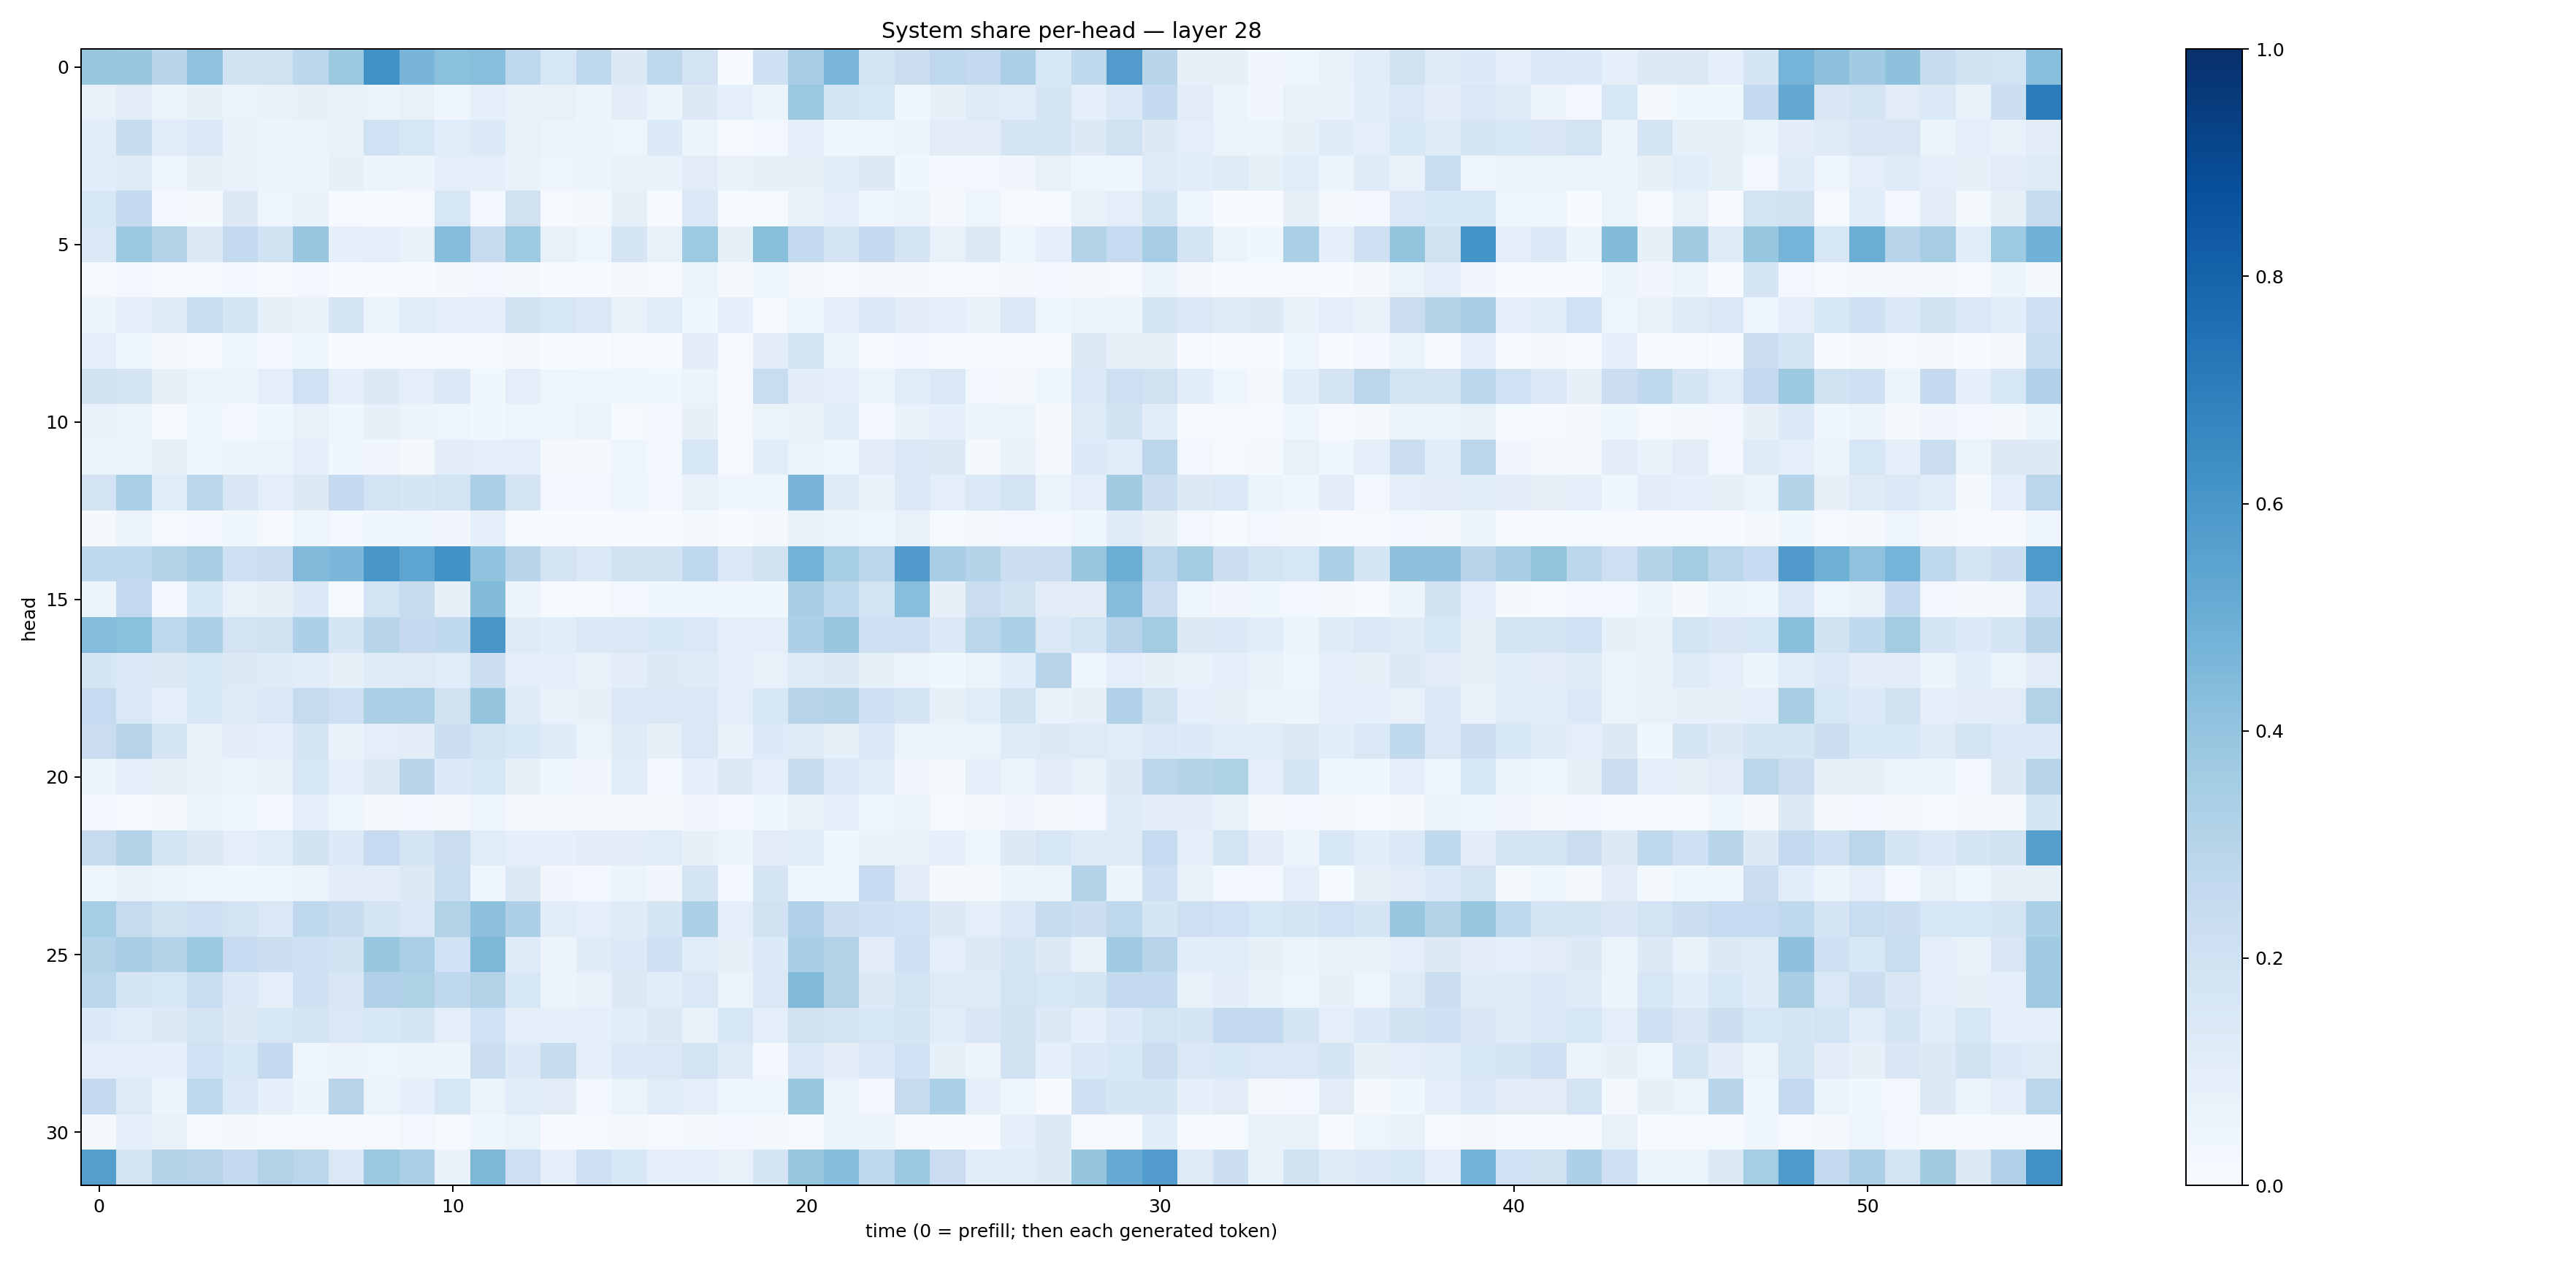

The data file committed next to this chart (first rows):
0.3929875, 0.38441908, 0.28982204, 0.40920147, 0.19239041, 0.19561844, 0.2808844, 0.37881443, 0.62568927, 0.4684721, 0.42111948, 0.42766473, 0.27630588, 0.1586555, 0.27293006, 0.13069445, 0.26973122, 0.18162589, 0.004855031, 0.21077351, 0.34995514, 0.46410933, 0.17910266, 0.2197158
0.07131, 0.1114, 0.06565, 0.08242, 0.06627, 0.06702, 0.08039, 0.0719, 0.06563, 0.07278, 0.04523, 0.0877, 0.0777, 0.07713, 0.05953, 0.1037, 0.05255, 0.1318, 0.08711, 0.0514, 0.3822, 0.1837, 0.1598, 0.04455
0.1073, 0.2368, 0.1074, 0.1394, 0.06677, 0.05833, 0.06456, 0.07533, 0.2021, 0.1619, 0.1162, 0.1348, 0.073, 0.06569, 0.05128, 0.04962, 0.1344, 0.05421, 0.01085, 0.0309, 0.09753, 0.04097, 0.04378, 0.05762
0.1078, 0.1234, 0.05045, 0.08343, 0.07684, 0.06103, 0.05098, 0.08101, 0.05361, 0.05598, 0.09722, 0.09095, 0.06858, 0.05032, 0.05926, 0.07256, 0.06676, 0.1099, 0.0687, 0.07928, 0.08208, 0.1062, 0.1316, 0.036
0.1544, 0.257, 0.02898, 0.01995, 0.1325, 0.04194, 0.07029, 0.01023, 0.006403, 0.013, 0.1575, 0.02645, 0.1955, 0.01112, 0.01758, 0.0836, 0.01032, 0.1454, 0.008794, 0.01552, 0.07621, 0.09276, 0.04214, 0.05571
0.1446, 0.3789, 0.305, 0.126, 0.2579, 0.1952, 0.3897, 0.09172, 0.09376, 0.06702, 0.4315, 0.2459, 0.3733, 0.07156, 0.04922, 0.1682, 0.07103, 0.3745, 0.0824, 0.4225, 0.2544, 0.1815, 0.2511, 0.1797
0.008718, 0.0299, 0.01092, 0.01432, 0.02897, 0.008151, 0.02771, 0.004396, 0.005638, 0.006476, 0.02097, 0.024, 0.0207, 0.006109, 0.004944, 0.02064, 0.01049, 0.05788, 0.01931, 0.04215, 0.02101, 0.01227, 0.02216, 0.02018
0.05475, 0.09815, 0.118, 0.2314, 0.1644, 0.0849, 0.0679, 0.1784, 0.06133, 0.1134, 0.09784, 0.08756, 0.1894, 0.1637, 0.1439, 0.0755, 0.116, 0.03782, 0.0861, 0.0152, 0.04725, 0.09892, 0.1368, 0.1025
0.09552, 0.03777, 0.02135, 0.01008, 0.04142, 0.0303, 0.04002, 0.004502, 0.005767, 0.008207, 0.008693, 0.01297, 0.01869, 0.00186, 0.002333, 0.01191, 0.002275, 0.1044, 0.008737, 0.1048, 0.1814, 0.05196, 0.01072, 0.02611
0.1952, 0.1706, 0.0849, 0.06155, 0.05111, 0.09513, 0.1997, 0.08772, 0.13, 0.09734, 0.133, 0.03538, 0.09459, 0.04975, 0.0392, 0.04574, 0.03657, 0.05797, 0.01133, 0.2316, 0.1029, 0.08824, 0.05596, 0.1168
0.06672, 0.05345, 0.01229, 0.04556, 0.02758, 0.03648, 0.07165, 0.04561, 0.08529, 0.05383, 0.04857, 0.03567, 0.04897, 0.04055, 0.06317, 0.0152, 0.02936, 0.08012, 0.01312, 0.06522, 0.0706, 0.1086, 0.02772, 0.06778
0.06028, 0.05989, 0.08444, 0.03827, 0.06127, 0.0605, 0.09062, 0.03619, 0.03197, 0.0171, 0.1018, 0.1012, 0.1005, 0.0226, 0.01639, 0.04755, 0.02566, 0.1566, 0.008254, 0.1078, 0.06384, 0.04303, 0.1114, 0.1418
0.1797, 0.335, 0.1149, 0.2883, 0.149, 0.09896, 0.1298, 0.2502, 0.183, 0.1653, 0.1853, 0.3252, 0.1829, 0.02451, 0.02573, 0.04656, 0.03056, 0.06825, 0.04036, 0.04938, 0.4652, 0.1215, 0.06775, 0.1386
0.0178, 0.05636, 0.008904, 0.02763, 0.03882, 0.01118, 0.04953, 0.02369, 0.039, 0.04502, 0.03263, 0.0904, 0.01469, 0.004864, 0.002956, 0.007377, 0.006812, 0.01633, 0.003632, 0.0174, 0.06795, 0.06141, 0.04097, 0.07443
0.2645, 0.2621, 0.3063, 0.3426, 0.2146, 0.2241, 0.4474, 0.4605, 0.6023, 0.5385, 0.6228, 0.4033, 0.2962, 0.1797, 0.1414, 0.1927, 0.1916, 0.2664, 0.1462, 0.1972, 0.4788, 0.3548, 0.2858, 0.5811
0.05373, 0.2585, 0.02849, 0.155, 0.072, 0.07967, 0.1356, 0.01433, 0.1851, 0.2413, 0.07817, 0.4381, 0.05833, 0.01044, 0.01375, 0.02814, 0.03873, 0.04288, 0.04378, 0.03554, 0.3406, 0.2728, 0.1842, 0.4264
0.4348, 0.4191, 0.2771, 0.3256, 0.1804, 0.1958, 0.3242, 0.1692, 0.2917, 0.2531, 0.263, 0.6034, 0.1234, 0.1065, 0.1375, 0.1431, 0.1551, 0.1424, 0.09843, 0.09458, 0.3275, 0.3883, 0.207, 0.2037
0.169, 0.1406, 0.1321, 0.1585, 0.1288, 0.1219, 0.1075, 0.07963, 0.1203, 0.1245, 0.1144, 0.2192, 0.09617, 0.0917, 0.07538, 0.1036, 0.1268, 0.1203, 0.09658, 0.0729, 0.1244, 0.1262, 0.08382, 0.05625
0.25, 0.1428, 0.09808, 0.1559, 0.1236, 0.1444, 0.2436, 0.212, 0.3335, 0.3344, 0.1898, 0.3965, 0.1195, 0.07625, 0.07857, 0.1441, 0.1393, 0.1452, 0.1008, 0.1541, 0.2948, 0.3053, 0.2101, 0.1735
0.2267, 0.2932, 0.1789, 0.07462, 0.1023, 0.09224, 0.1655, 0.06725, 0.095, 0.104, 0.2222, 0.1862, 0.1544, 0.1197, 0.06423, 0.1187, 0.08562, 0.1433, 0.06976, 0.1341, 0.1188, 0.08399, 0.1437, 0.05455
0.05676, 0.0962, 0.08369, 0.06712, 0.06015, 0.06872, 0.1616, 0.1008, 0.1265, 0.2926, 0.1359, 0.1637, 0.08371, 0.03993, 0.03166, 0.1086, 0.02853, 0.09077, 0.1298, 0.09939, 0.2348, 0.1362, 0.1161, 0.03473
0.02999, 0.01471, 0.0163, 0.06521, 0.03736, 0.02732, 0.08857, 0.04054, 0.01782, 0.0247, 0.0204, 0.04941, 0.02055, 0.0219, 0.02268, 0.01745, 0.0223, 0.03461, 0.02768, 0.03568, 0.07247, 0.09923, 0.03825, 0.0606
0.2432, 0.3126, 0.1856, 0.1303, 0.09763, 0.1146, 0.1949, 0.1356, 0.2492, 0.1726, 0.2247, 0.1152, 0.08732, 0.09227, 0.1038, 0.1021, 0.1168, 0.07968, 0.0539, 0.1108, 0.114, 0.03974, 0.06785, 0.07653
0.04623, 0.06969, 0.05291, 0.04246, 0.044, 0.04033, 0.0615, 0.1023, 0.1018, 0.1252, 0.2313, 0.04452, 0.1273, 0.03226, 0.02584, 0.05461, 0.03206, 0.1745, 0.02464, 0.1685, 0.0438, 0.04686, 0.2485, 0.1039
0.3542, 0.2452, 0.1882, 0.2136, 0.18, 0.142, 0.2675, 0.2377, 0.1756, 0.1448, 0.3143, 0.4168, 0.326, 0.108, 0.09282, 0.1176, 0.1709, 0.3252, 0.09449, 0.1907, 0.3198, 0.2178, 0.2031, 0.1996
0.3101, 0.347, 0.2992, 0.3812, 0.2485, 0.2236, 0.2102, 0.1926, 0.3893, 0.3369, 0.2008, 0.4561, 0.1174, 0.05588, 0.1181, 0.1359, 0.2082, 0.1171, 0.07891, 0.1352, 0.3433, 0.3096, 0.1133, 0.2084
0.288, 0.1669, 0.1575, 0.2328, 0.1396, 0.1015, 0.2069, 0.1505, 0.319, 0.321, 0.2675, 0.3163, 0.1618, 0.05498, 0.07576, 0.1282, 0.1059, 0.1436, 0.0587, 0.142, 0.4466, 0.3089, 0.1325, 0.1826
0.1345, 0.1156, 0.1279, 0.1797, 0.1319, 0.1567, 0.1772, 0.1419, 0.1558, 0.1652, 0.09901, 0.1997, 0.09531, 0.09324, 0.09289, 0.1085, 0.1292, 0.07543, 0.1569, 0.09679, 0.1961, 0.1763, 0.1623, 0.1714
0.1011, 0.09549, 0.08649, 0.2022, 0.1626, 0.2514, 0.04294, 0.05582, 0.04892, 0.05888, 0.05094, 0.2238, 0.1336, 0.2406, 0.0878, 0.136, 0.1476, 0.1815, 0.122, 0.02996, 0.1381, 0.1022, 0.1385, 0.1998
0.2515, 0.1228, 0.0553, 0.2692, 0.1465, 0.08834, 0.0546, 0.2936, 0.06438, 0.08678, 0.1583, 0.06342, 0.1154, 0.1094, 0.02653, 0.06606, 0.1165, 0.09849, 0.04949, 0.04358, 0.3895, 0.06315, 0.03092, 0.2456
0.02166, 0.093, 0.07175, 0.01258, 0.02236, 0.01384, 0.01069, 0.009513, 0.01068, 0.0243, 0.01013, 0.04363, 0.06404, 0.006186, 0.00868, 0.01895, 0.009182, 0.0234, 0.02358, 0.01647, 0.009451, 0.0611, 0.05501, 0.0124
0.563, 0.1772, 0.2976, 0.2945, 0.2551, 0.3156, 0.2825, 0.142, 0.3824, 0.3323, 0.06979, 0.4563, 0.2143, 0.09362, 0.2097, 0.1527, 0.09614, 0.09721, 0.07555, 0.1649, 0.3931, 0.4306, 0.2713, 0.3795
